Run: headless pygame with SDL's dummy video driver; simulated clock (each Clock.tick advances the game by its frame time, no real sleeping); random seed 0; keys injected as events and as key.get_pressed() state; no mouse input.
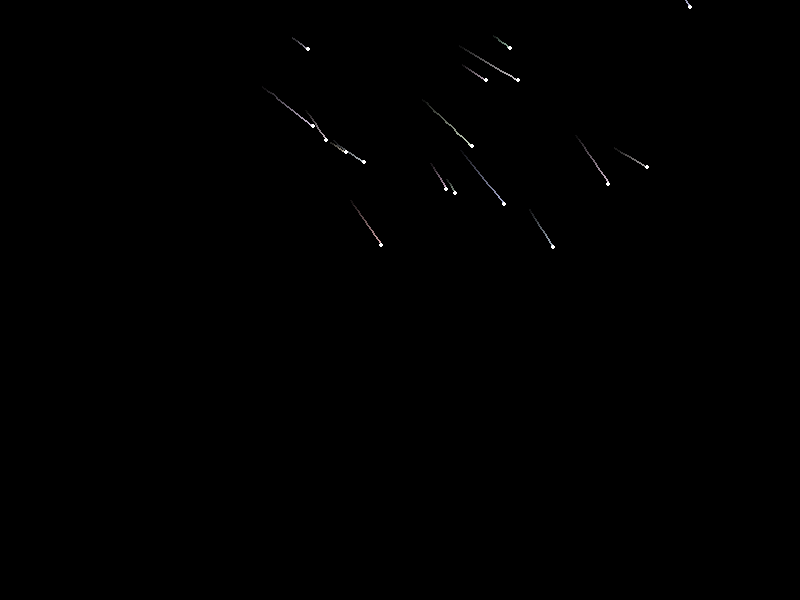
Frame 1 of 4 · flips 1–60 · no input
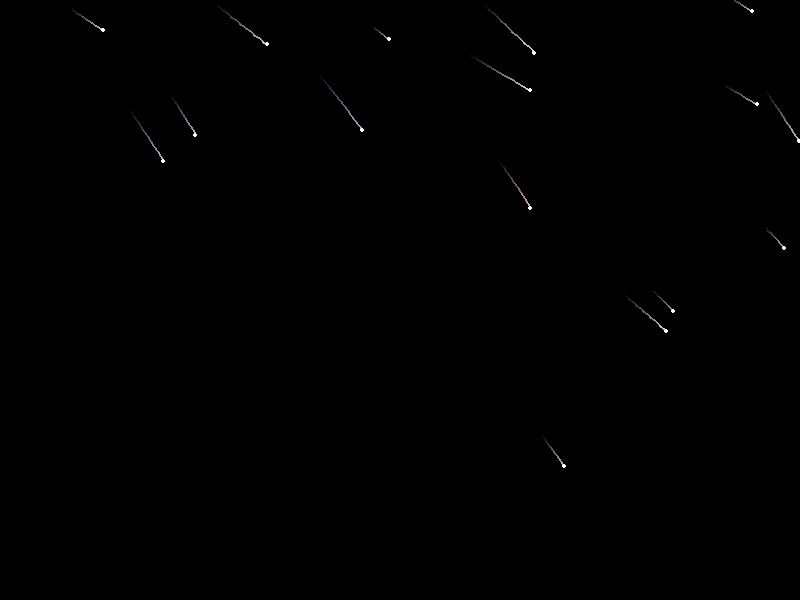
Frame 2 of 4 · flips 61–180 · tapped SPACE, RETURN · held RIGHT (→), D
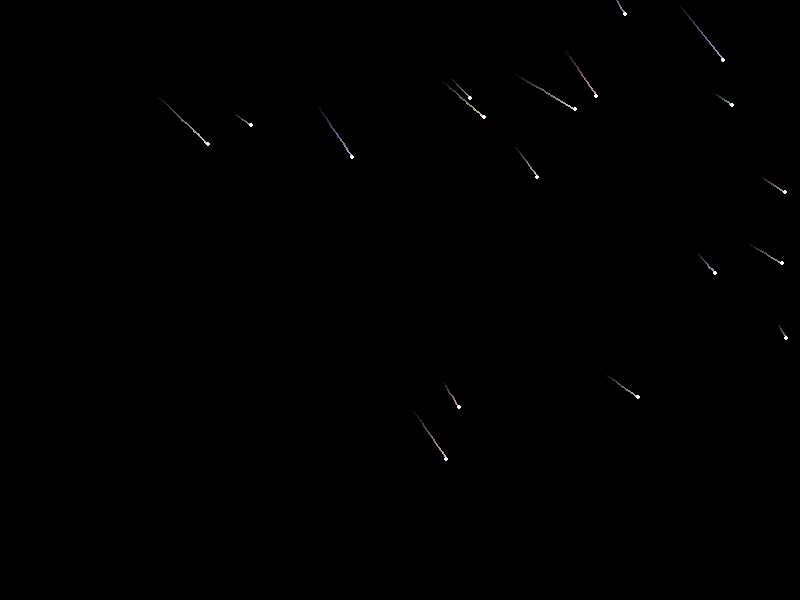
Frame 3 of 4 · flips 181–300 · held DOWN (↓), S
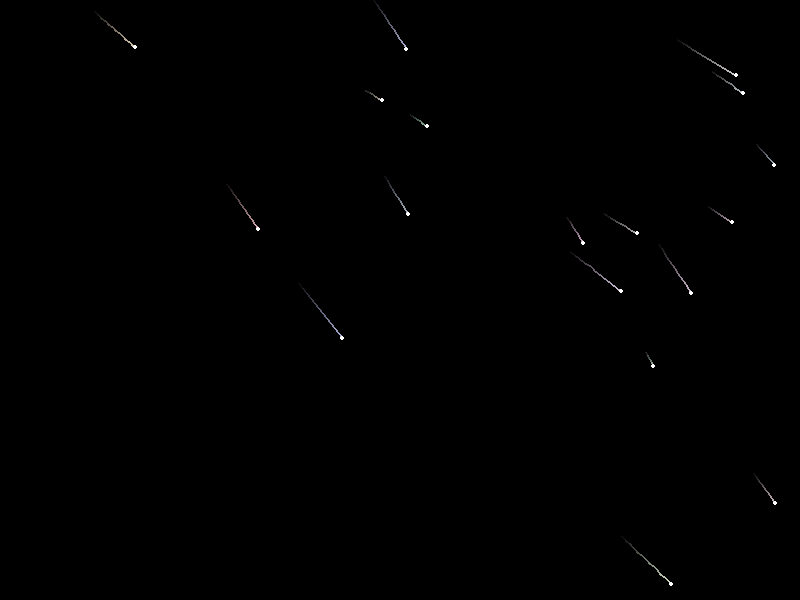
Frame 4 of 4 · flips 301–420 · held LEFT (←), A, UP (↑), W

The pygame program that drew these frames:

import pygame
import random
import math

# Initialize Pygame
pygame.init()

# Set up the display
WIDTH = 800
HEIGHT = 600
screen = pygame.display.set_mode((WIDTH, HEIGHT))
pygame.display.set_caption("Falling Stars")

# Colors
BLACK = (0, 0, 0)
WHITE = (255, 255, 255)

class Star:
    def __init__(self):
        self.reset()
        self.tail_length = random.randint(5, 15)
        self.tail_color = (
            random.randint(200, 255),
            random.randint(200, 255),
            random.randint(200, 255)
        )
        self.speed = random.uniform(3, 7)
        self.angle = random.uniform(-30, -60)
        self.tail_positions = []

    def reset(self):
        self.x = random.randint(0, WIDTH)
        self.y = random.randint(-100, 0)

    def move(self):
        # Convert angle to radians and calculate movement
        rad_angle = math.radians(self.angle)
        self.x += math.cos(rad_angle) * self.speed
        self.y -= math.sin(rad_angle) * self.speed

        # Add current position to tail
        self.tail_positions.append((self.x, self.y))
        
        # Keep only the recent positions for the tail
        if len(self.tail_positions) > self.tail_length:
            self.tail_positions.pop(0)

        # Reset if star goes off screen
        if self.y > HEIGHT or self.x < 0 or self.x > WIDTH:
            self.reset()
            self.tail_positions = []

    def draw(self, screen):
        # Draw tail
        if len(self.tail_positions) > 1:
            for i in range(len(self.tail_positions) - 1):
                alpha = int(255 * (i / len(self.tail_positions)))
                color = (
                    min(255, self.tail_color[0] * alpha // 255),
                    min(255, self.tail_color[1] * alpha // 255),
                    min(255, self.tail_color[2] * alpha // 255)
                )
                pygame.draw.line(screen, color, 
                               self.tail_positions[i],
                               self.tail_positions[i + 1],
                               2)

        # Draw star
        pygame.draw.circle(screen, WHITE, (int(self.x), int(self.y)), 2)

# Create stars
stars = [Star() for _ in range(20)]

# Main game loop
running = True
clock = pygame.time.Clock()

while running:
    # Handle events
    for event in pygame.event.get():
        if event.type == pygame.QUIT:
            running = False
        elif event.type == pygame.KEYDOWN:
            if event.key == pygame.K_ESCAPE:
                running = False

    # Clear screen
    screen.fill(BLACK)

    # Update and draw stars
    for star in stars:
        star.move()
        star.draw(screen)

    # Update display
    pygame.display.flip()
    
    # Control frame rate
    clock.tick(60)

pygame.quit() 
